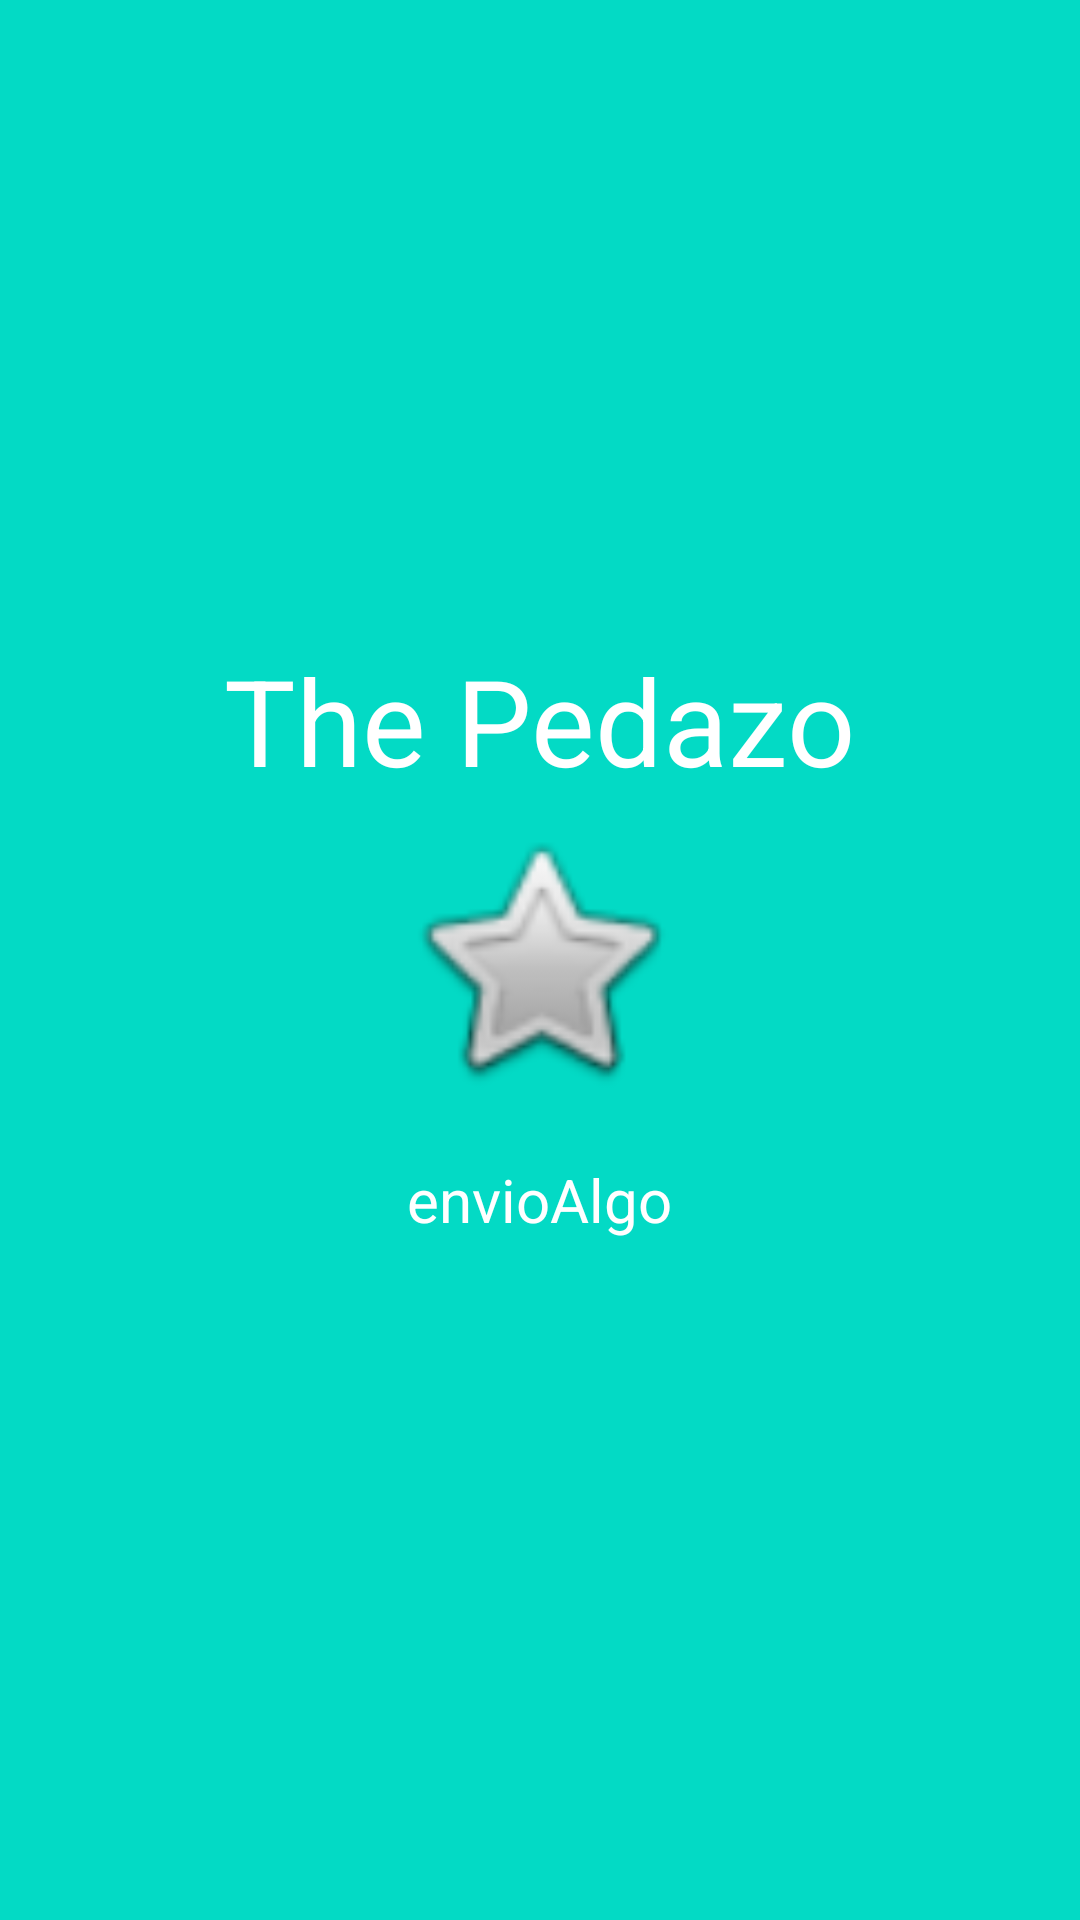

Android layout source for this screen:
<!-- AndroidManifest.xml: application theme Theme.PMDMExperimentos2T -->
<!-- res/layout/fragment_pedazo.xml -->
<?xml version="1.0" encoding="utf-8"?>
<FrameLayout xmlns:android="http://schemas.android.com/apk/res/android"
    xmlns:app="http://schemas.android.com/apk/res-auto"
    xmlns:tools="http://schemas.android.com/tools"
    android:layout_width="match_parent"
    android:layout_height="match_parent"
    android:background="@color/teal_200"
    tools:context=".PedazoFragment">

    
    <TextView
        android:layout_width="wrap_content"
        android:layout_height="wrap_content"
        android:layout_marginBottom="80dp"
        android:textSize="40dp"
        android:textColor="@color/white"
        android:layout_gravity="center"
        android:text="The Pedazo" />

    <ImageView
        android:id="@+id/imEstrella"
        android:layout_width="95dp"
        android:layout_height="95dp"
        android:layout_gravity="center"
        android:src="@android:drawable/btn_star_big_off" />
    <TextView
        android:id="@+id/tvPaquete"
        android:layout_width="wrap_content"
        android:layout_height="wrap_content"
        android:layout_marginBottom="80dp"
        android:textSize="20dp"
        android:textColor="@color/white"
        android:layout_marginTop="160dp"
        android:layout_gravity="center"
        android:text="envioAlgo" />
</FrameLayout>
<!-- resources referenced by this layout -->
<resources>
  <style name="Theme.PMDMExperimentos2T" parent="Theme.MaterialComponents.DayNight.DarkActionBar">
          
          <item name="colorPrimary">@color/purple_500</item>
          <item name="colorPrimaryVariant">@color/purple_700</item>
          <item name="colorOnPrimary">@color/white</item>
          
          <item name="colorSecondary">@color/teal_200</item>
          <item name="colorSecondaryVariant">@color/teal_700</item>
          <item name="colorOnSecondary">@color/black</item>
          
          <item name="android:statusBarColor" tools:targetApi="l">?attr/colorPrimaryVariant</item>
          
      </style>
  <!-- not gathered from this repository: default colours our renderer supplied (Android Studio template values) -->
  <color name="purple_500">#FF6200EE</color>
  <color name="purple_700">#FF3700B3</color>
  <color name="teal_200">#FF03DAC5</color>
  <color name="teal_700">#FF018786</color>
  <color name="black">#FF000000</color>
  <color name="white">#FFFFFFFF</color>
</resources>
